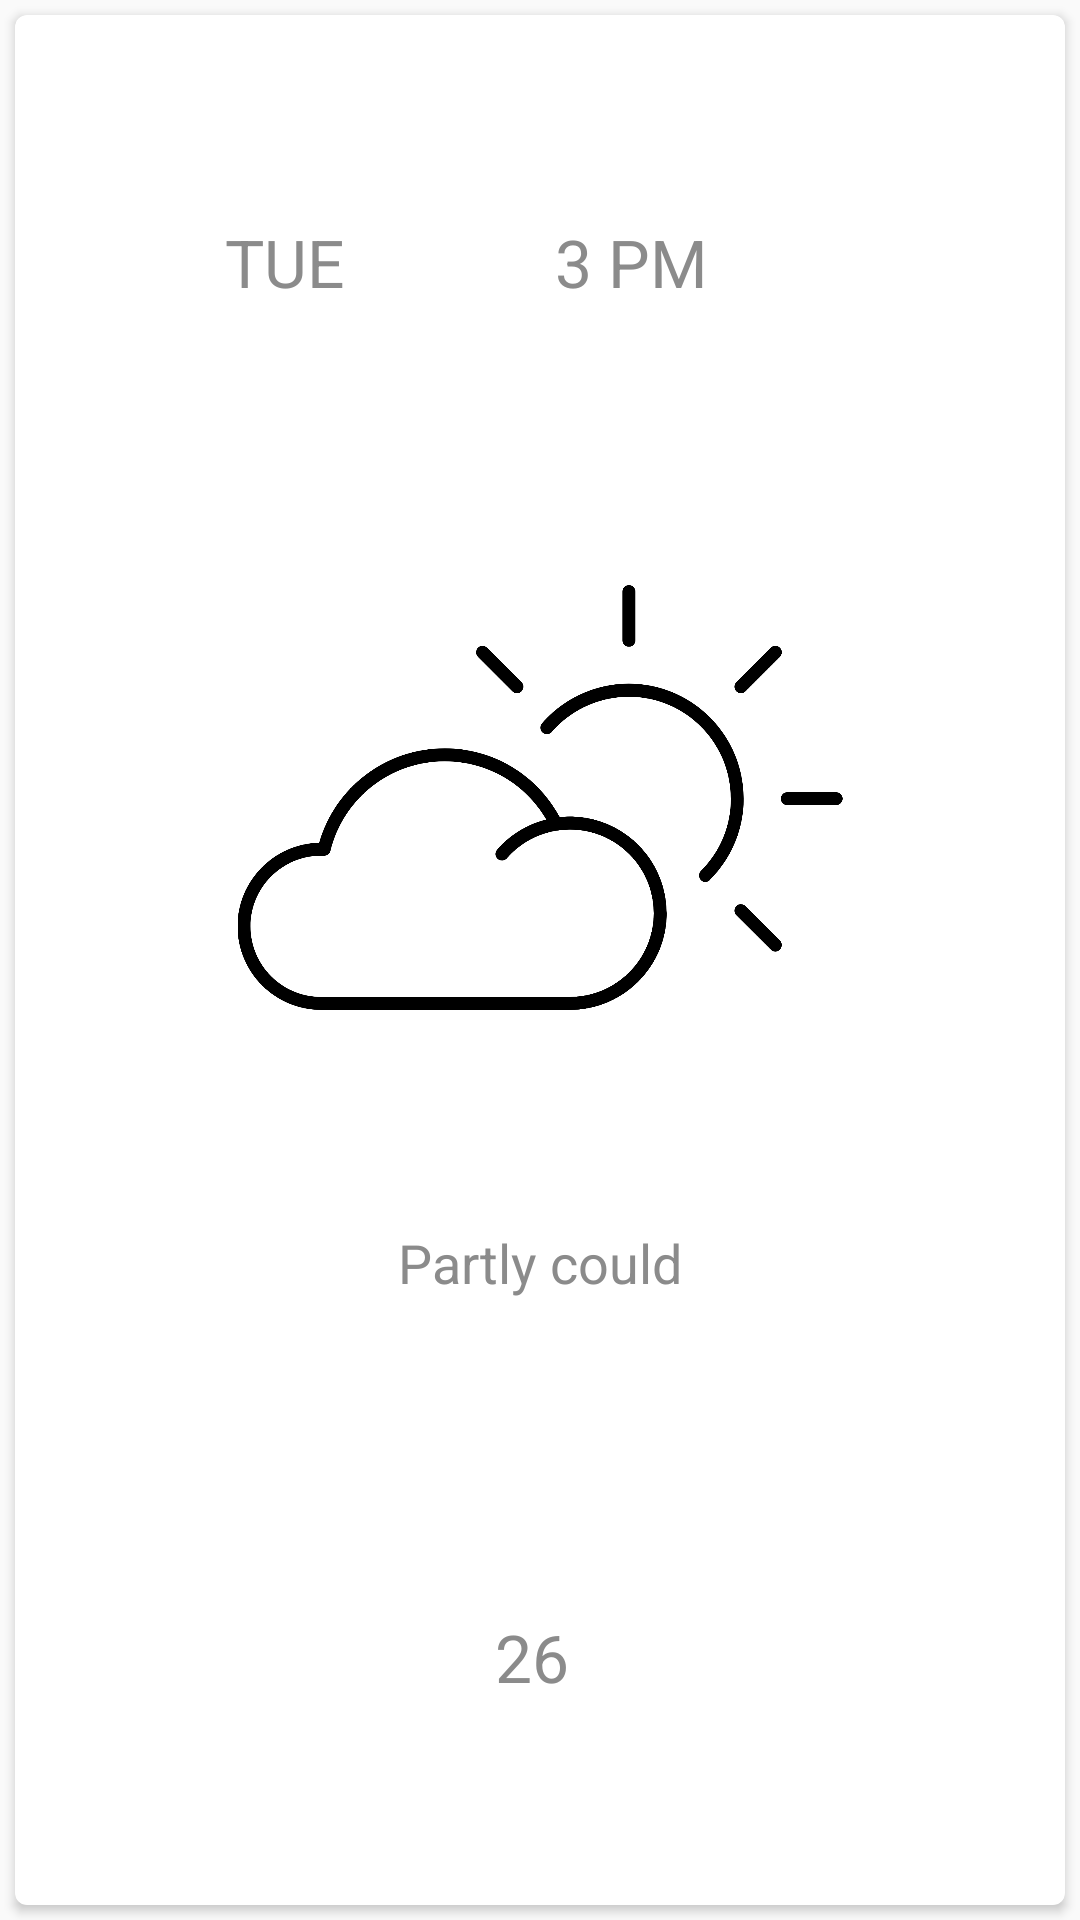

Produce the Android XML layout that renders to this screen, including the resource entries it uses.
<!-- AndroidManifest.xml: application theme AppTheme -->
<!-- res/layout/weather_item.xml -->
<?xml version="1.0" encoding="utf-8"?>
<LinearLayout xmlns:android="http://schemas.android.com/apk/res/android"
    xmlns:card_view="http://schemas.android.com/apk/res-auto"
    android:layout_width="250dp"
    android:layout_height="match_parent">

    <android.support.v7.widget.CardView
        android:id="@+id/card_view"
        android:layout_width="match_parent"
        android:layout_height="match_parent"
        android:layout_margin="5dp"
        android:elevation="2dp"
        card_view:cardCornerRadius="4dp">


        <LinearLayout
            android:layout_width="match_parent"
            android:layout_height="match_parent"
            android:layout_gravity="center|center_vertical"
            android:background="#fff"
            android:elevation="4dp"
            android:orientation="vertical"
            android:padding="5dp"
            android:weightSum="4">

            <LinearLayout
                android:layout_width="match_parent"
                android:layout_height="match_parent"
                android:layout_weight="1.5"
                android:orientation="horizontal">

                <TextView
                    android:id="@+id/tv_weather_day"
                    android:layout_width="match_parent"
                    android:layout_height="match_parent"
                    android:layout_weight="1"
                    android:gravity="center|center_vertical"
                    android:text="TUE"
                    android:textColor="#8b8b8b"
                    android:textSize="@dimen/dimem_22sp" />


                <TextView
                    android:id="@+id/tv_weather_time"
                    android:layout_width="match_parent"
                    android:layout_height="match_parent"
                    android:layout_weight="1"
                    android:drawableLeft="@drawable/ic_alarm_black_24px"
                    android:drawablePadding="5dp"
                    android:gravity="center_vertical"
                    android:padding="5dp"
                    android:text="3 PM "
                    android:textColor="#8b8b8b"
                    android:textSize="@dimen/dimem_22sp" />

            </LinearLayout>

            <LinearLayout
                android:layout_width="match_parent"
                android:layout_height="match_parent"
                android:layout_weight="1"
                android:orientation="vertical">

                <ImageView
                    android:id="@+id/iv_weather"
                    android:layout_width="match_parent"
                    android:layout_height="match_parent"
                    android:layout_weight="0.7"
                    android:contentDescription="Weather Icon"
                    android:src="@drawable/ic_cloud" />

                <TextView
                    android:id="@+id/tv_weather_desc"
                    android:layout_width="match_parent"
                    android:layout_height="match_parent"
                    android:layout_weight="1.3"
                    android:gravity="center|center_vertical"
                    android:text="Partly could"
                    android:textColor="#8b8b8b"
                    android:textSize="@dimen/dimen_18sp" />
            </LinearLayout>


            <TextView
                android:id="@+id/tv_weather_temp"
                android:layout_width="match_parent"
                android:layout_height="match_parent"
                android:layout_weight="1.5"
                android:gravity="center|center_vertical"
                android:text="26 "
                android:textColor="#8b8b8b"
                android:textSize="@dimen/dimem_22sp" />


        </LinearLayout>

    </android.support.v7.widget.CardView>

</LinearLayout>
<!-- resources referenced by this layout -->
<resources>
  <dimen name="dimem_22sp">22sp</dimen>
  <dimen name="dimen_18sp">18sp</dimen>
  <!-- drawable ic_cloud: vector/xml drawable (drawable, 2673 chars, omitted) -->
  <style name="AppTheme" parent="Theme.AppCompat.Light.DarkActionBar">
      
      <item name="colorPrimary">@color/colorPrimary</item>
      <item name="colorPrimaryDark">@color/colorPrimaryDark</item>
      <item name="colorAccent">@color/colorAccent</item>
    </style>
  <!-- not gathered from this repository: default colours our renderer supplied (Android Studio template values) -->
  <color name="colorPrimary">#FF6200EE</color>
  <color name="colorPrimaryDark">#FF3700B3</color>
  <color name="colorAccent">#FF03DAC5</color>
</resources>
